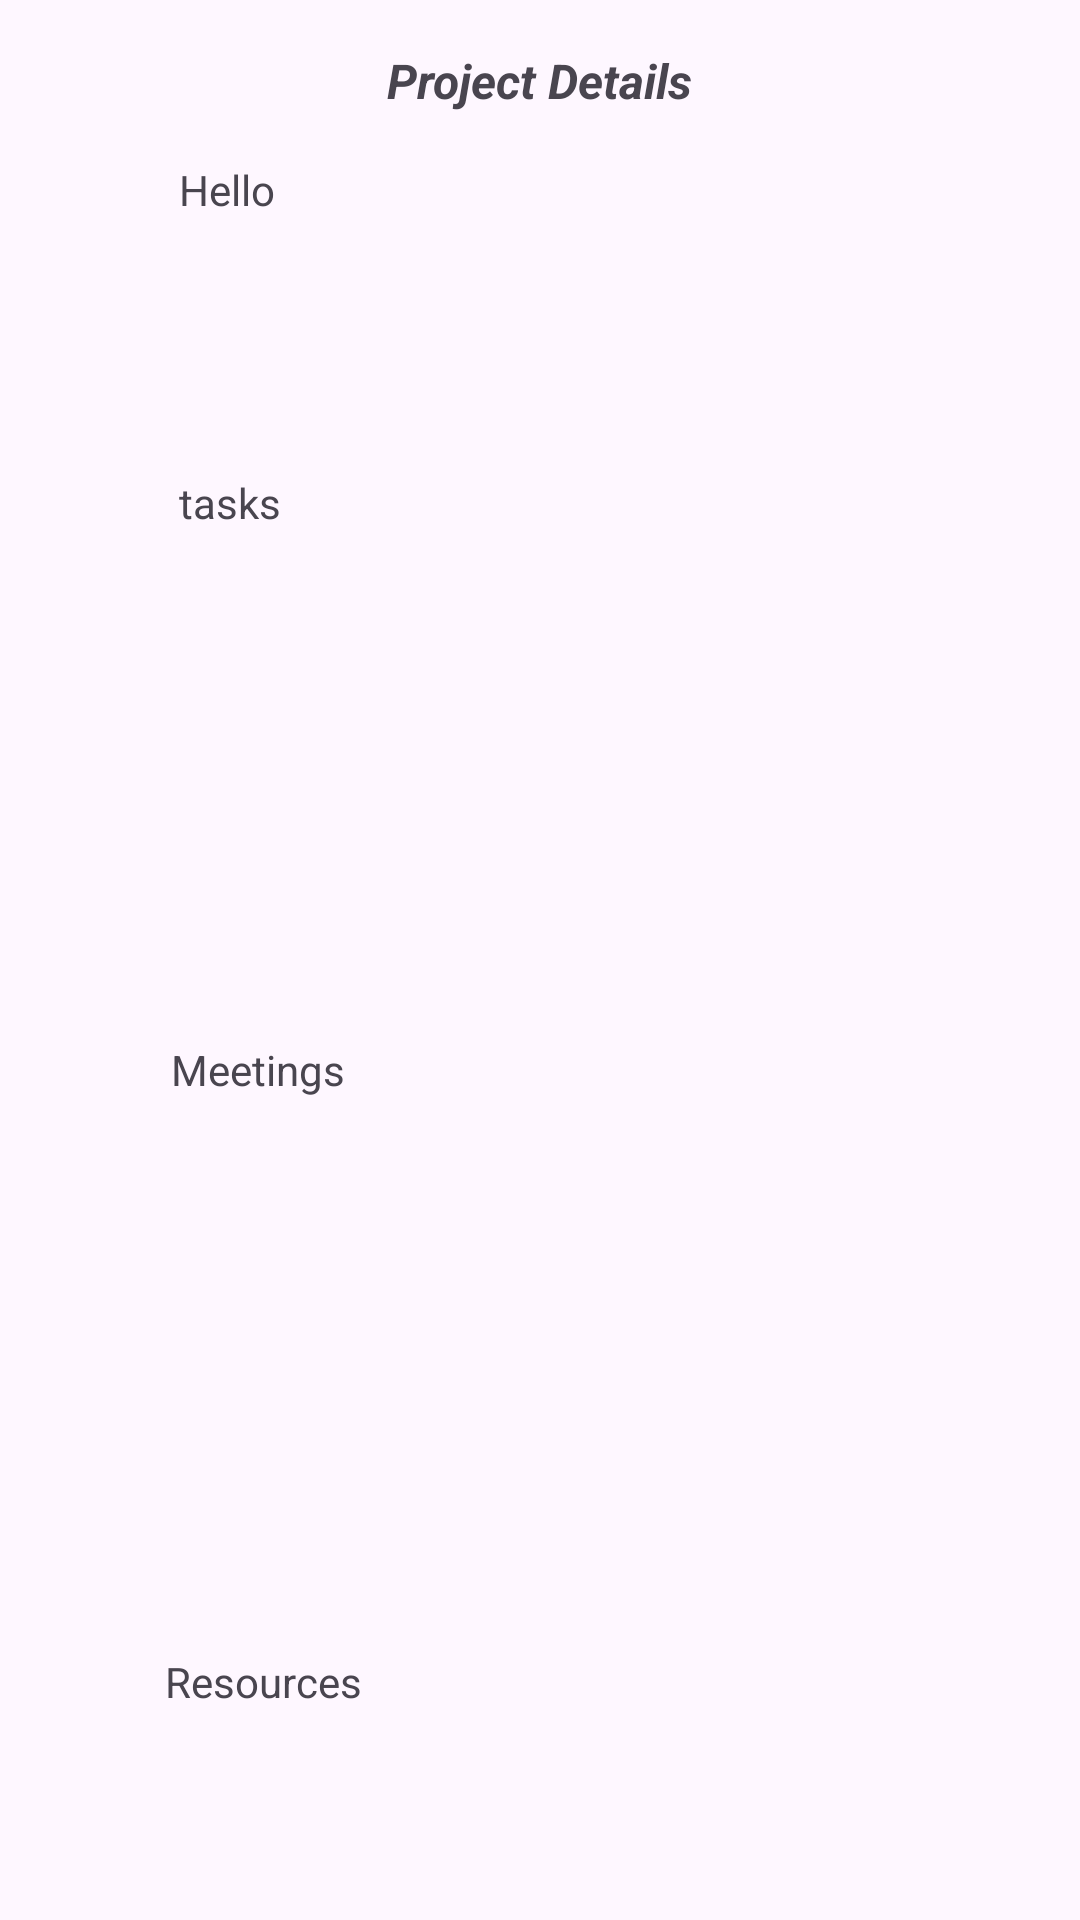

Layout XML and referenced resources for this Android screen:
<!-- AndroidManifest.xml: application theme Theme.GestiónDeProyectos -->
<!-- res/layout/fragment_detail_project.xml -->
<?xml version="1.0" encoding="utf-8"?>
<androidx.constraintlayout.widget.ConstraintLayout xmlns:android="http://schemas.android.com/apk/res/android"
    xmlns:app="http://schemas.android.com/apk/res-auto"
    xmlns:tools="http://schemas.android.com/tools"
    android:layout_width="match_parent"
    android:layout_height="match_parent"
    tools:context=".ui.projects.DetailProjectFragment">

    <TextView
        android:id="@+id/title_project"
        android:layout_width="241dp"
        android:layout_height="152dp"
        android:layout_marginStart="72dp"
        android:layout_marginTop="16dp"
        android:layout_marginEnd="72dp"
        android:text="Hello"
        app:layout_constraintEnd_toEndOf="parent"
        app:layout_constraintStart_toStartOf="parent"
        app:layout_constraintTop_toBottomOf="@+id/textView5" />

    <TextView
        android:id="@+id/meetingsV"
        android:layout_width="246dp"
        android:layout_height="153dp"
        android:layout_marginStart="74dp"
        android:layout_marginTop="8dp"
        android:layout_marginEnd="74dp"
        android:layout_marginBottom="8dp"
        android:text="Meetings"
        app:layout_constraintBottom_toTopOf="@+id/resV"
        app:layout_constraintEnd_toEndOf="parent"
        app:layout_constraintStart_toStartOf="parent"
        app:layout_constraintTop_toBottomOf="@+id/taskv" />

    <TextView
        android:id="@+id/taskv"
        android:layout_width="240dp"
        android:layout_height="173dp"
        android:layout_marginStart="76dp"
        android:layout_marginTop="16dp"
        android:layout_marginEnd="77dp"
        android:layout_marginBottom="8dp"
        android:text="tasks"
        app:layout_constraintBottom_toTopOf="@+id/meetingsV"
        app:layout_constraintEnd_toEndOf="parent"
        app:layout_constraintStart_toStartOf="parent"
        app:layout_constraintTop_toBottomOf="@+id/title_project" />

    <TextView
        android:id="@+id/textView5"
        android:layout_width="wrap_content"
        android:layout_height="wrap_content"
        android:layout_marginStart="140dp"
        android:layout_marginTop="16dp"
        android:layout_marginEnd="140dp"
        android:text="Project Details"
        android:textSize="16sp"
        android:textStyle="bold|italic"
        app:layout_constraintEnd_toEndOf="parent"
        app:layout_constraintStart_toStartOf="parent"
        app:layout_constraintTop_toTopOf="parent" />

    <TextView
        android:id="@+id/resV"
        android:layout_width="247dp"
        android:layout_height="129dp"
        android:layout_marginStart="74dp"
        android:layout_marginTop="43dp"
        android:layout_marginEnd="77dp"
        android:layout_marginBottom="24dp"
        android:text="Resources"
        app:layout_constraintBottom_toBottomOf="parent"
        app:layout_constraintEnd_toEndOf="parent"
        app:layout_constraintStart_toStartOf="parent"
        app:layout_constraintTop_toBottomOf="@+id/meetingsV" />

</androidx.constraintlayout.widget.ConstraintLayout>
<!-- resources referenced by this layout -->
<resources>
  <style name="Theme.GestiónDeProyectos" parent="Theme.MaterialComponents.DayNight.DarkActionBar">
          
          <item name="colorPrimary">@color/purple_500</item>
          <item name="colorPrimaryVariant">@color/purple_700</item>
          <item name="colorOnPrimary">@color/white</item>
          
          <item name="colorSecondary">@color/teal_200</item>
          <item name="colorSecondaryVariant">@color/teal_700</item>
          <item name="colorOnSecondary">@color/black</item>
          
          <item name="android:statusBarColor">?attr/colorPrimaryVariant</item>
          
      </style>
  <!-- not gathered from this repository: default colours our renderer supplied (Android Studio template values) -->
  <color name="purple_500">#FF6200EE</color>
  <color name="purple_700">#FF3700B3</color>
  <color name="teal_200">#FF03DAC5</color>
  <color name="teal_700">#FF018786</color>
  <color name="black">#FF000000</color>
  <color name="white">#FFFFFFFF</color>
</resources>
